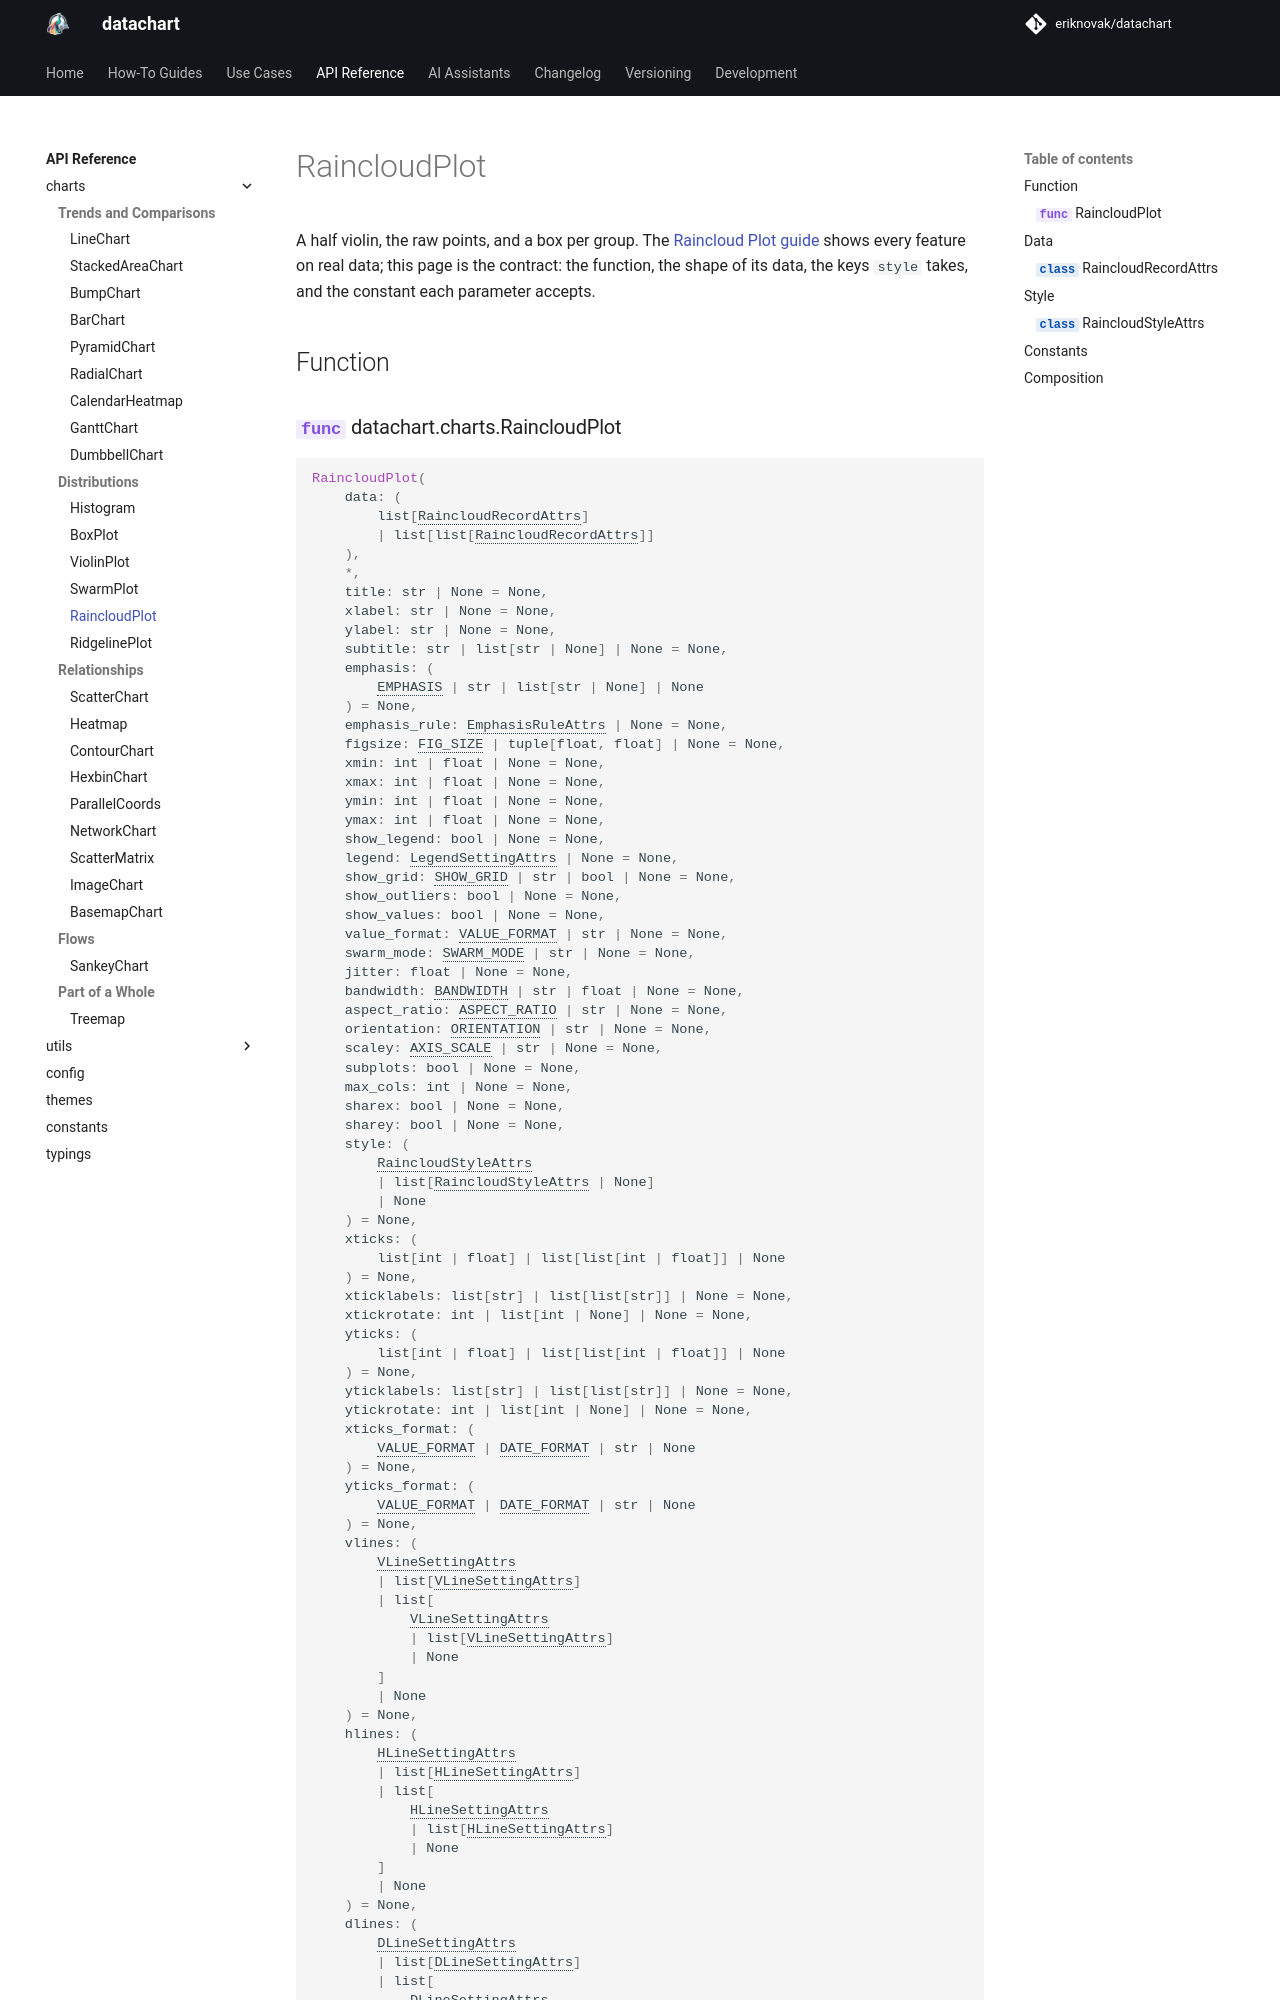

repository: eriknovak/datachart · page: 1.0.0/references/charts/raincloudplot/index.html · generator: mkdocs

---
title: RaincloudPlot
---

# RaincloudPlot

A half violin, the raw points, and a box per group. The [Raincloud Plot guide](../../how-to-guides/charts/raincloudplot.ipynb) shows every feature on real data; this page is the contract: the function, the shape of its data, the keys `style` takes, and the constant each parameter accepts.

## Function

::: datachart.charts.RaincloudPlot
    options:
        heading_level: 3

## Data

Each record in `data` is a [`RaincloudRecordAttrs`](#datachart.typings.RaincloudRecordAttrs); the `label` and `value` parameters rename its keys.

::: datachart.typings.RaincloudRecordAttrs
    options:
        heading_level: 3
